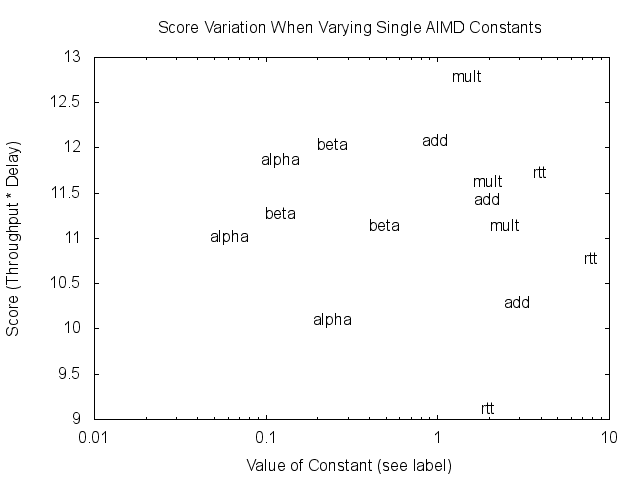

Values plotted in this chart, from the file beside it:
key, value, capacity, throughput, queue_delay, signal_delay, url
add, 1, 5.04, 1.58, 63, 131, http://cs344g.keithw.org/report?bg-14932…
add, 2, 5.04, 2.18, 93, 191, http://cs344g.keithw.org/report?bg-14932…
add, 3, 5.04, 2.62, 123, 255, http://cs344g.keithw.org/report?bg-14932…
mult, 1.5, 5.04, 1.89, 65, 148, http://cs344g.keithw.org/report?bg-14932…
mult, 2.0, 5.04, 1.52, 61, 131, http://cs344g.keithw.org/report?bg-14932…
mult, 2.5, 5.04, 1.39, 58, 125, http://cs344g.keithw.org/report?bg-14932…
rtt, 2.0, 5.04, 0.91, 38, 100, http://cs344g.keithw.org/report?bg-14932…
rtt, 4.0, 5.04, 1.51, 60, 129, http://cs344g.keithw.org/report?bg-14932…
rtt, 8.0, 5.04, 2.71, 128, 252, http://cs344g.keithw.org/report?bg-14932…
alpha, 0.0625, 5.04, 1.65, 72, 150, http://cs344g.keithw.org/report?bg-14932…
alpha, 0.125, 5.04, 1.41, 57, 119, http://cs344g.keithw.org/report?bg-14932…
alpha, 0.25, 5.04, 1.23, 61, 122, http://cs344g.keithw.org/report?bg-14932…
beta, 0.125, 5.04, 1.61, 67, 143, http://cs344g.keithw.org/report?bg-14932…
beta, 0.25, 5.04, 1.55, 64, 129, http://cs344g.keithw.org/report?bg-14932…
beta, 0.5, 5.04, 1.29, 52, 116, http://cs344g.keithw.org/report?bg-14932…
